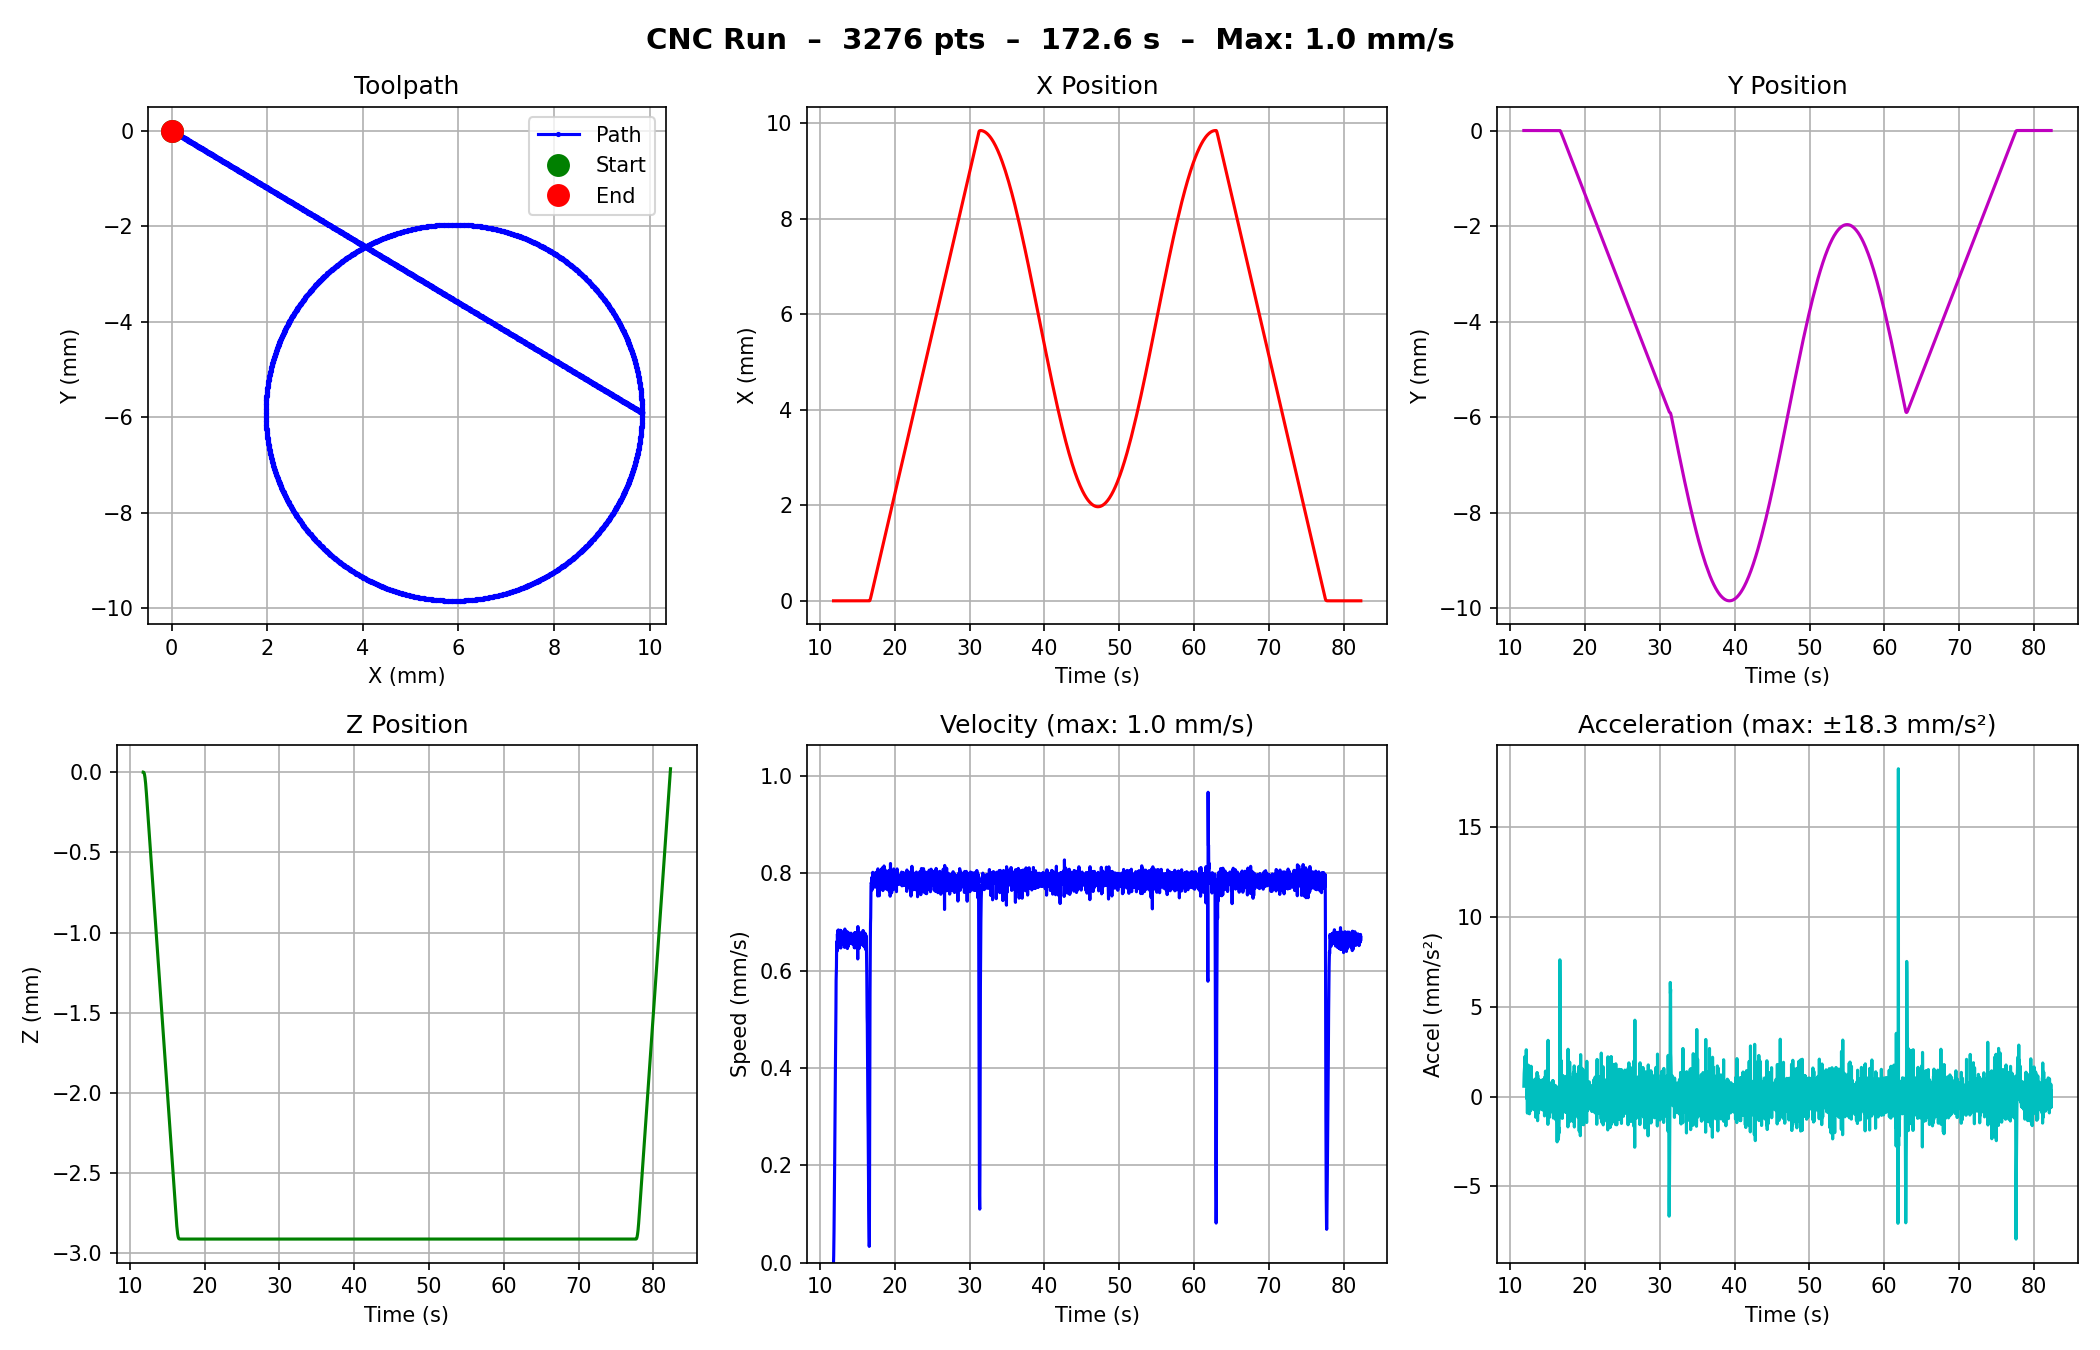

Source data for this figure (header and first rows):
time_s, x_mm, y_mm, z_mm, velocity_mms, acceleration_mms2
11.81, 0.0000, 0.0000, 0.0000, 0.0014, 0.5765
11.83, 0.0000, 0.0000, -0.0000, 0.0014, 0.5765
11.85, 0.0000, 0.0000, -0.0003, 0.0137, 0.5765
11.87, 0.0000, 0.0000, -0.0011, 0.0351, 0.9712
11.89, 0.0000, 0.0000, -0.0025, 0.0633, 1.294
11.91, 0.0000, 0.0000, -0.0046, 0.0955, 1.478
11.94, 0.0000, 0.0000, -0.0074, 0.1298, 1.569
11.96, 0.0000, 0.0000, -0.0111, 0.1675, 1.728
11.98, 0.0000, 0.0000, -0.0156, 0.2078, 1.852
12, 0.0000, 0.0000, -0.0210, 0.2551, 2.229
12.02, 0.0000, 0.0000, -0.0272, 0.2916, 1.716
12.04, 0.0000, 0.0000, -0.0343, 0.3376, 2.193
12.06, 0.0000, 0.0000, -0.0422, 0.3744, 1.74
12.08, 0.0000, 0.0000, -0.0509, 0.4122, 1.784
12.11, 0.0000, 0.0000, -0.0605, 0.4453, 1.533
12.13, 0.0000, 0.0000, -0.0711, 0.4912, 2.13
12.15, 0.0000, 0.0000, -0.0826, 0.5241, 1.496
12.17, 0.0000, 0.0000, -0.0951, 0.5800, 2.606
12.19, 0.0000, 0.0000, -0.1080, 0.5928, 0.5857
12.22, 0.0000, 0.0000, -0.1215, 0.6073, 0.6531
12.24, 0.0000, 0.0000, -0.1354, 0.6466, 1.835
12.26, 0.0000, 0.0000, -0.1494, 0.6438, -0.1272
12.28, 0.0000, 0.0000, -0.1635, 0.6520, 0.3771
12.3, 0.0000, 0.0000, -0.1777, 0.6609, 0.4122
12.32, 0.0000, 0.0000, -0.1920, 0.6404, -0.9198
12.35, 0.0000, 0.0000, -0.2064, 0.6755, 1.639
12.37, 0.0000, 0.0000, -0.2208, 0.6620, -0.6221
12.39, 0.0000, 0.0000, -0.2352, 0.6509, -0.4977
12.41, 0.0000, 0.0000, -0.2497, 0.6832, 1.519
12.43, 0.0000, 0.0000, -0.2641, 0.6700, -0.6110
12.45, 0.0000, 0.0000, -0.2784, 0.6635, -0.3026
12.48, 0.0000, 0.0000, -0.2928, 0.6467, -0.7527
12.5, 0.0000, 0.0000, -0.3073, 0.6835, 1.733
12.52, 0.0000, 0.0000, -0.3218, 0.6708, -0.5917
12.54, 0.0000, 0.0000, -0.3361, 0.6703, -0.0254
12.56, 0.0000, 0.0000, -0.3505, 0.6703, 0.0034
12.58, 0.0000, 0.0000, -0.3648, 0.6704, 0.0008
12.6, 0.0000, 0.0000, -0.3791, 0.6492, -0.9604
12.63, 0.0000, 0.0000, -0.3935, 0.6702, 0.9751
12.65, 0.0000, 0.0000, -0.4079, 0.6537, -0.7504
12.67, 0.0000, 0.0000, -0.4223, 0.6626, 0.4057
12.69, 0.0000, 0.0000, -0.4368, 0.6737, 0.5144
12.71, 0.0000, 0.0000, -0.4512, 0.6632, -0.4829
12.73, 0.0000, 0.0000, -0.4657, 0.6830, 0.9404
12.76, 0.0000, 0.0000, -0.4800, 0.6662, -0.7830
12.78, 0.0000, 0.0000, -0.4944, 0.6612, -0.2321
12.8, 0.0000, 0.0000, -0.5087, 0.6467, -0.6510
12.82, 0.0000, 0.0000, -0.5233, 0.6825, 1.687
12.84, 0.0000, 0.0000, -0.5376, 0.6708, -0.5470
12.86, 0.0000, 0.0000, -0.5520, 0.6782, 0.3508
12.89, 0.0000, 0.0000, -0.5663, 0.6633, -0.6914
12.91, 0.0000, 0.0000, -0.5806, 0.6636, 0.0112
12.93, 0.0000, 0.0000, -0.5949, 0.6657, 0.0961
12.95, 0.0000, 0.0000, -0.6092, 0.6677, 0.0955
12.97, 0.0000, 0.0000, -0.6236, 0.6626, -0.2371
12.99, 0.0000, 0.0000, -0.6379, 0.6574, -0.2365
13.02, 0.0000, 0.0000, -0.6523, 0.6618, 0.2029
13.04, 0.0000, 0.0000, -0.6668, 0.6625, 0.0323
13.06, 0.0000, 0.0000, -0.6812, 0.6690, 0.2997
13.08, 0.0000, 0.0000, -0.6956, 0.6749, 0.2766
... 3,216 more rows
